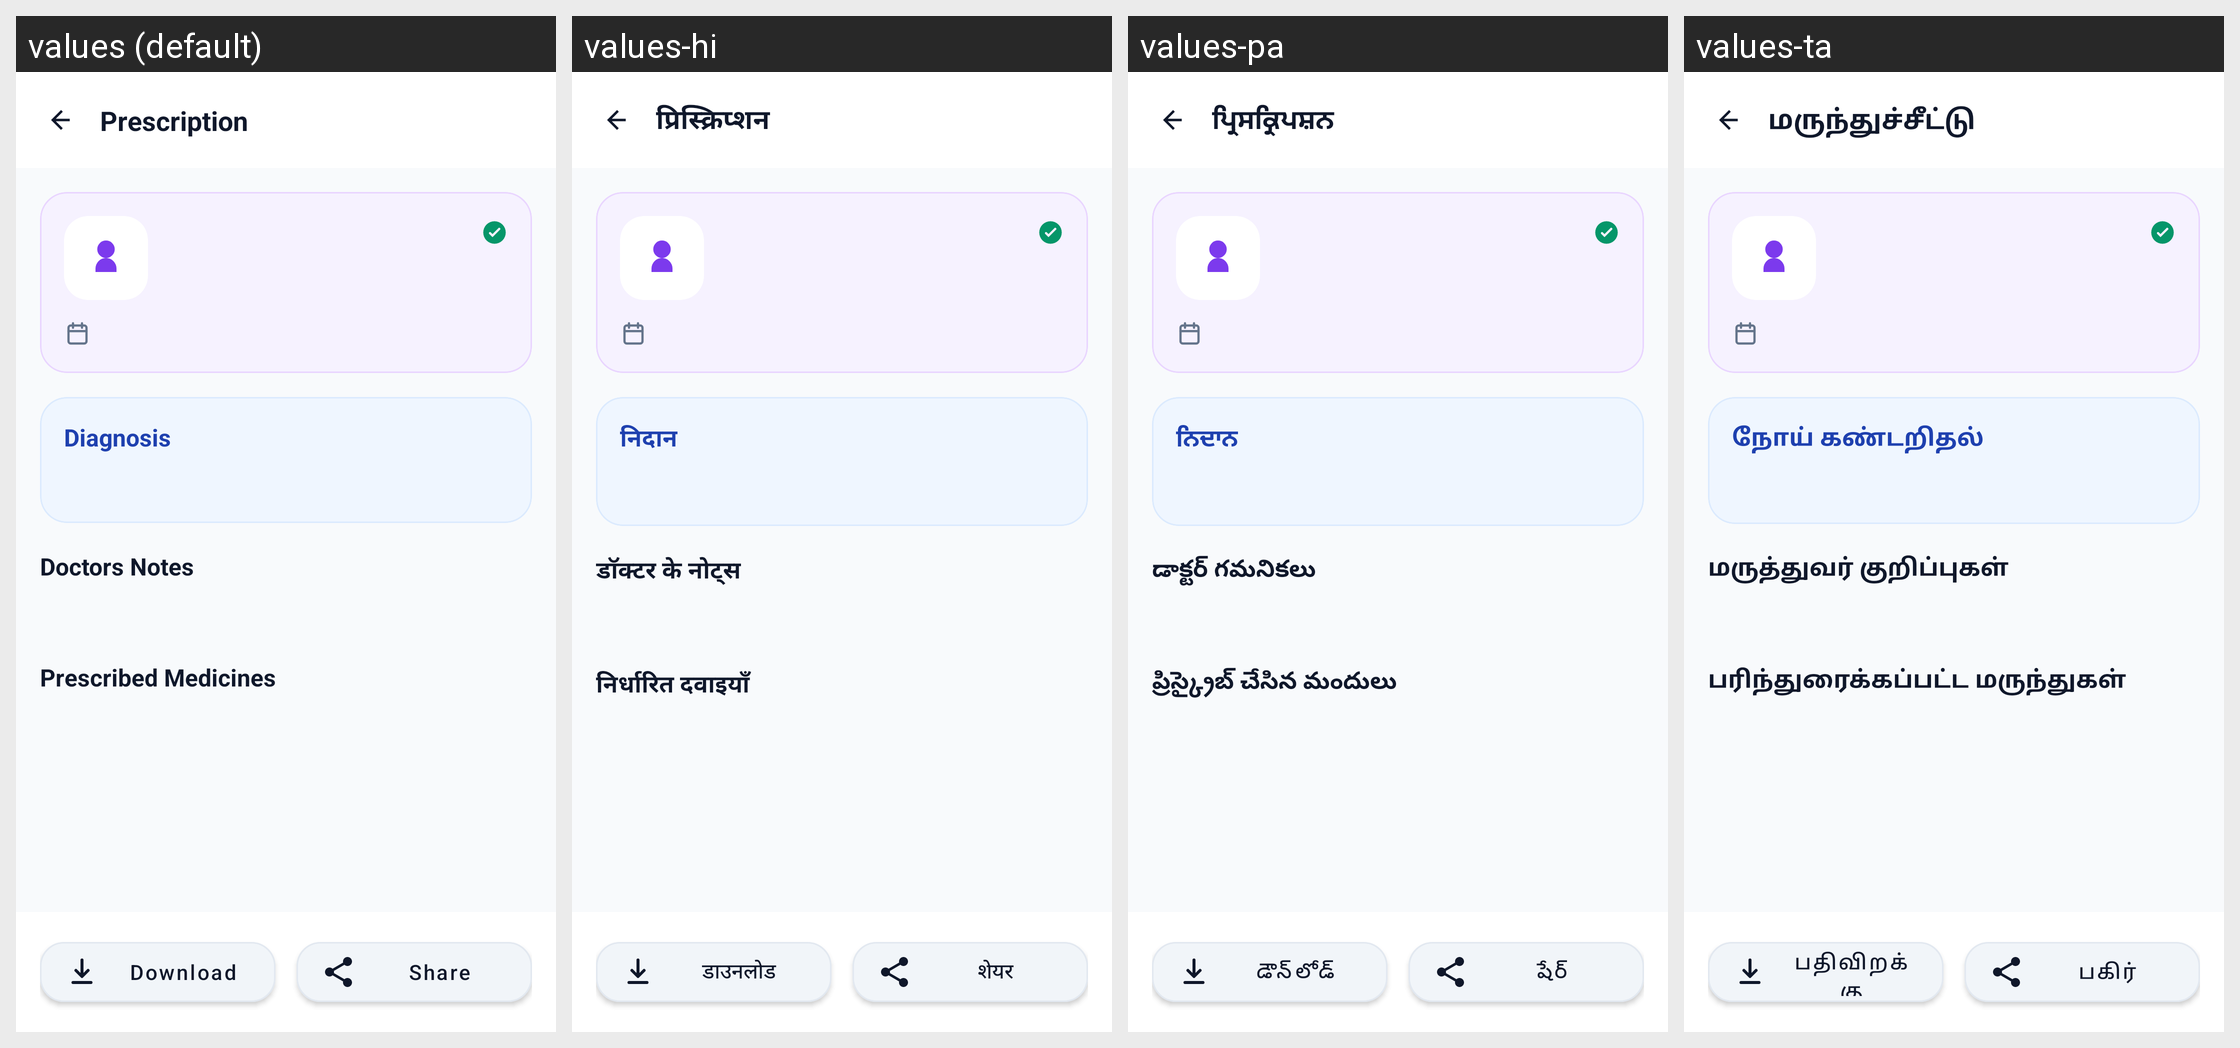

This grid shows one Android layout under several languages. Give, for every string resource on the screen, its name, the default text and each shown locale's text.
Android screen res/layout/activity_patient_prescription_details.xml rendered under 4 locales, left to right: values (default), values-hi, values-pa, values-ta. Device: Nexus 5 (rendered at 1080×1920; each locale shown at half size, 540×960, under a caption strip naming it); theme Theme.SehatSethu.
Other locales in the repository, not shown: values-te.
Strings drawn on this screen, with the default value and each locale's value (text and hints the layout hard-codes, and strings that could not be matched under every locale, appear in the picture but are not listed):

prescription
  values: Prescription
  values-hi: प्रिस्क्रिप्शन
  values-pa: ਪ੍ਰਿਸਕ੍ਰਿਪਸ਼ਨ
  values-ta: மருந்துச்சீட்டு

diagnosis
  values: Diagnosis
  values-hi: निदान
  values-pa: ਨਿਦਾਨ
  values-ta: நோய் கண்டறிதல்

doctors_notes
  values: Doctors Notes
  values-hi: डॉक्टर के नोट्स
  values-pa: డాక్టర్ గమనికలు
  values-ta: மருத்துவர் குறிப்புகள்

prescribed_medicines
  values: Prescribed Medicines
  values-hi: निर्धारित दवाइयाँ
  values-pa: ప్రిస్క్రైబ్ చేసిన మందులు
  values-ta: பரிந்துரைக்கப்பட்ட மருந்துகள்

download
  values: Download
  values-hi: डाउनलोड
  values-pa: డౌన్‌లోడ్
  values-ta: பதிவிறக்கு

share
  values: Share
  values-hi: शेयर
  values-pa: షేర్
  values-ta: பகிர்
